Dataset: data (GitHub, ysnni2/PhotoTrip). Classes: beach, city, culture, festival, food, nature.

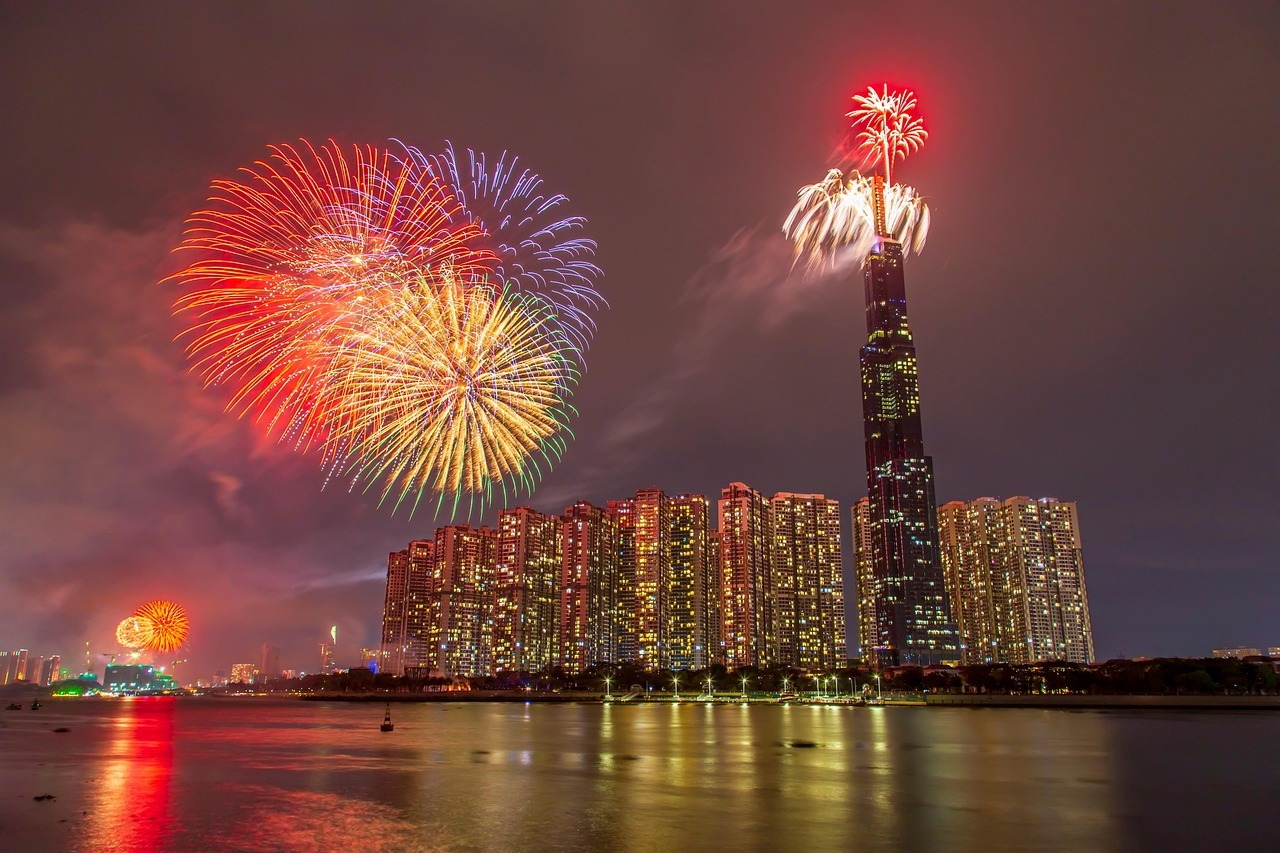
Label: city

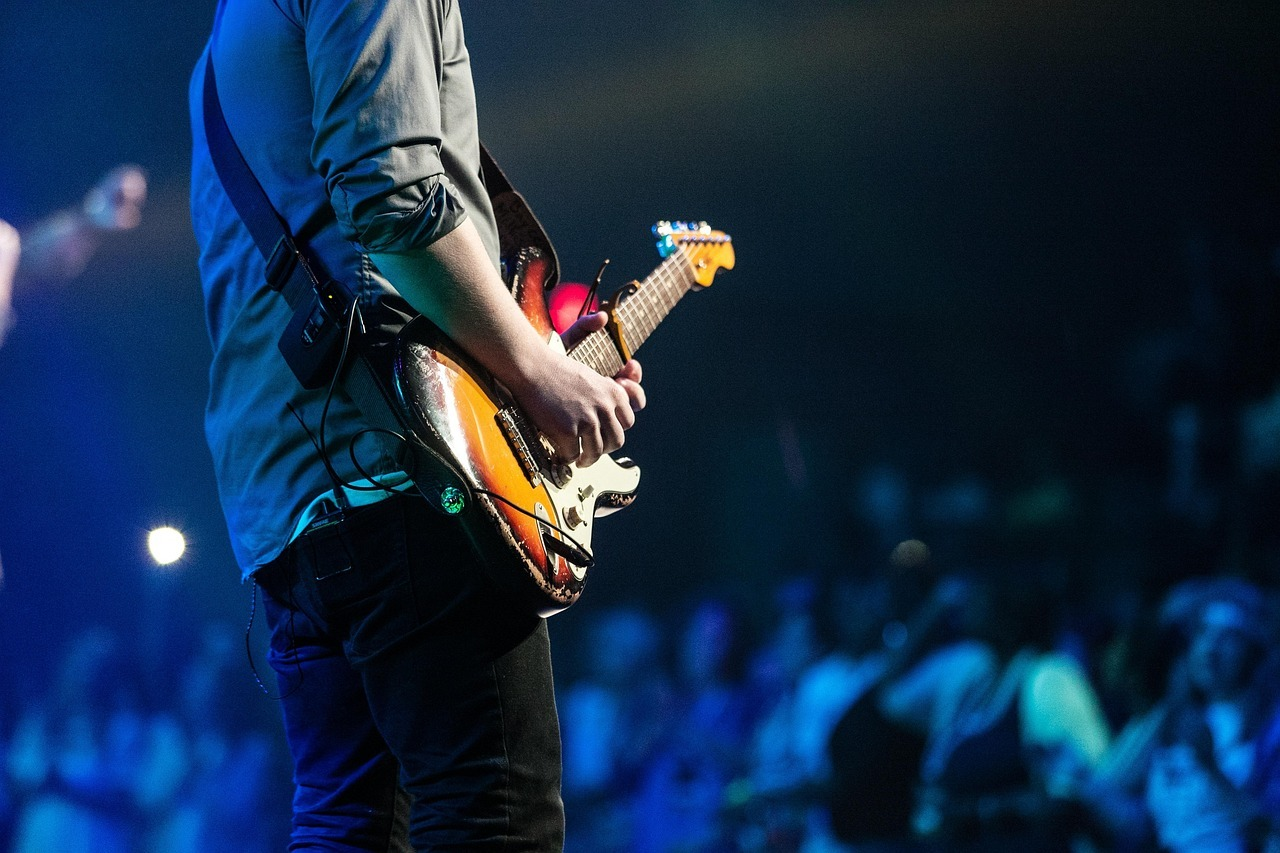
Label: festival

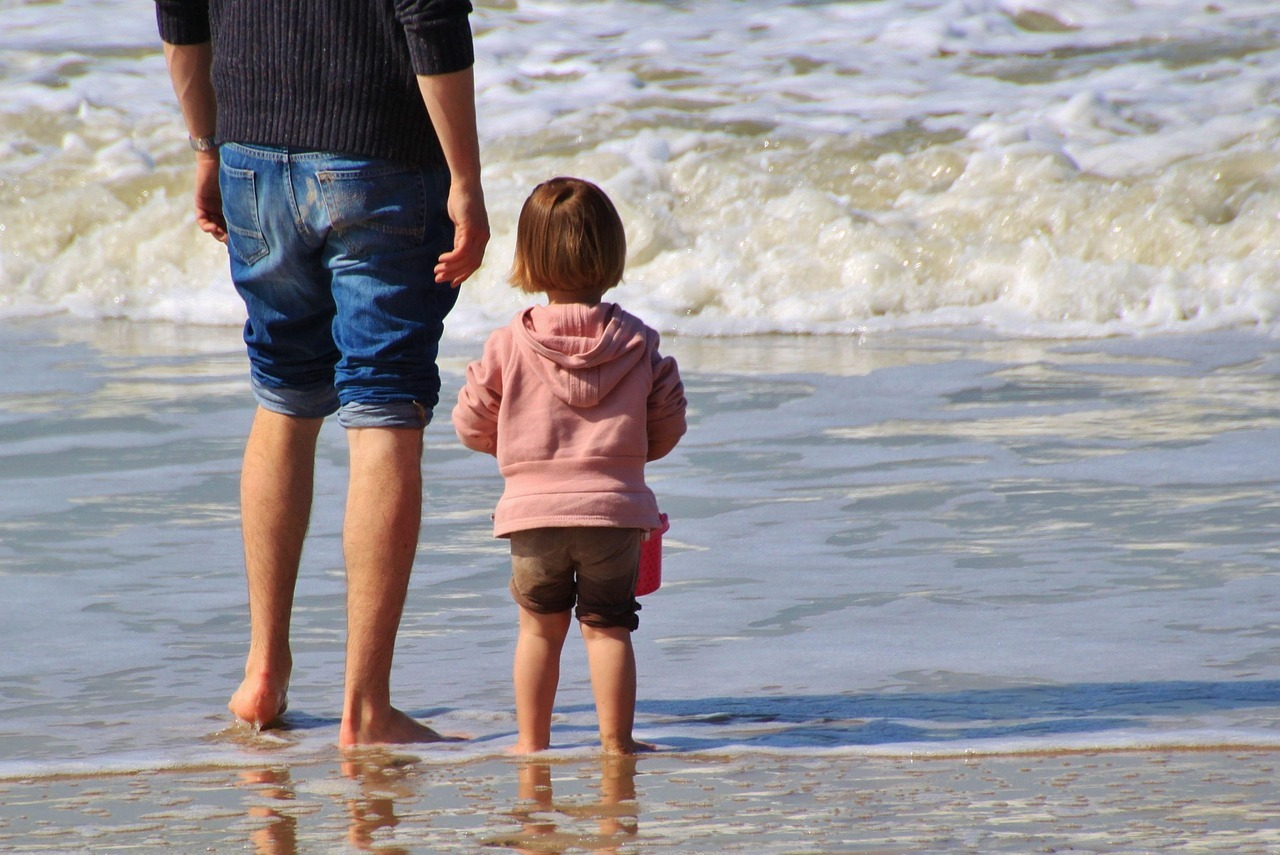
Label: beach

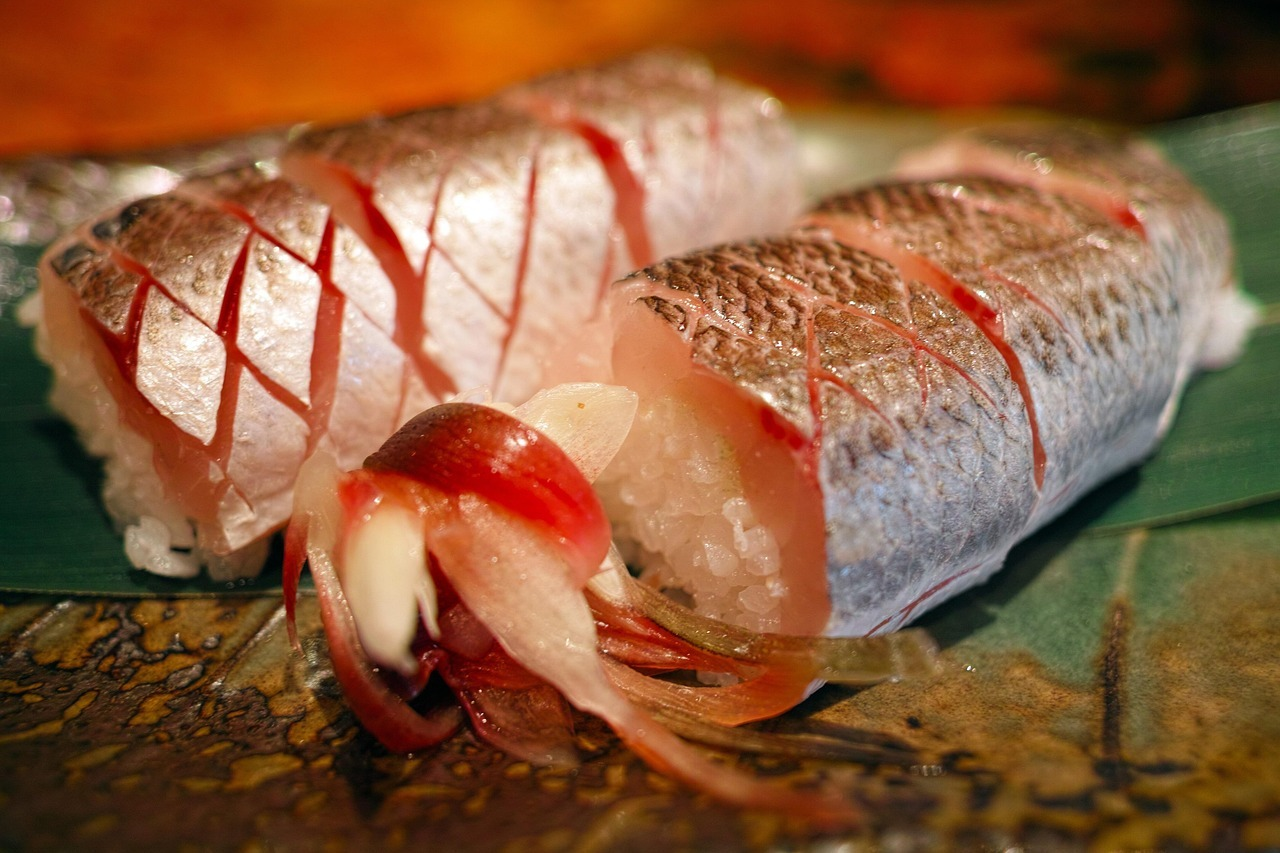
Label: food

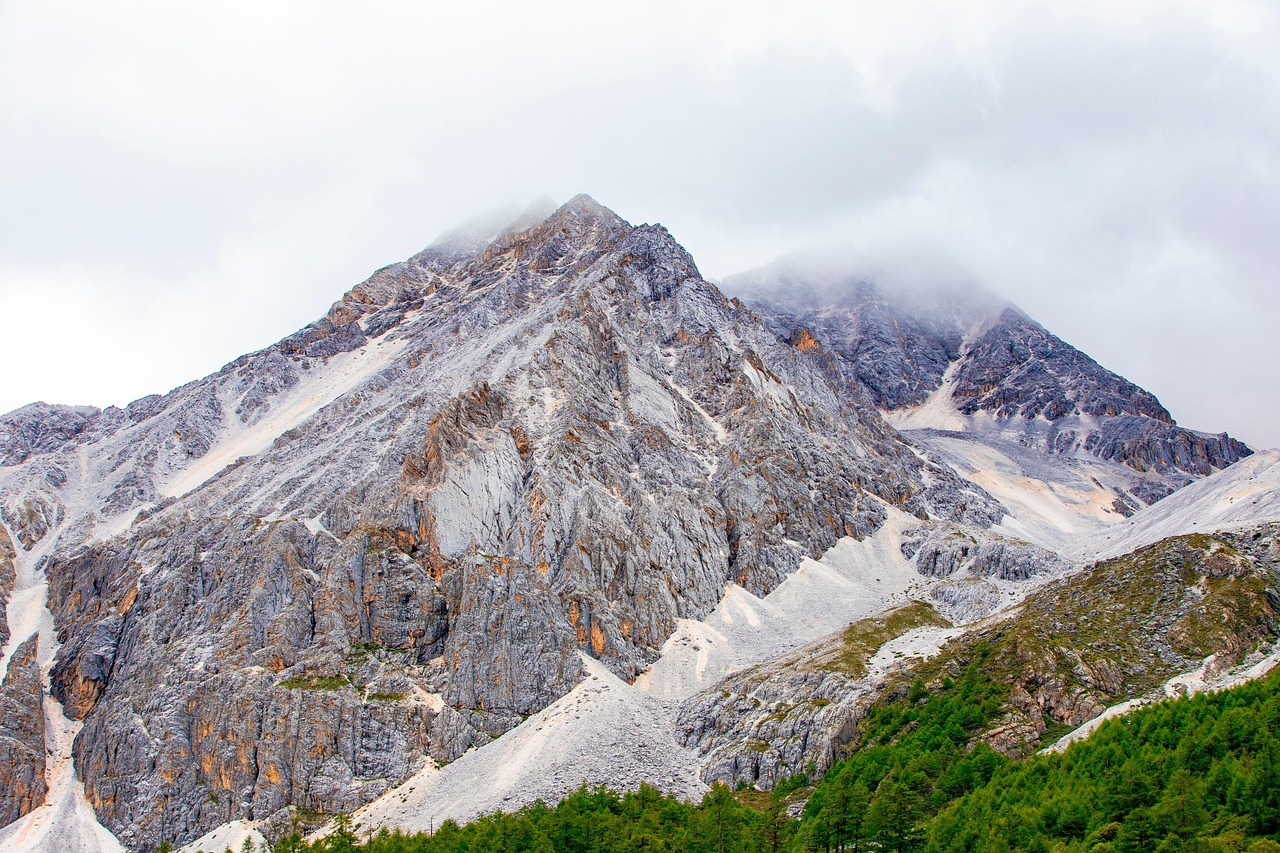
Label: nature

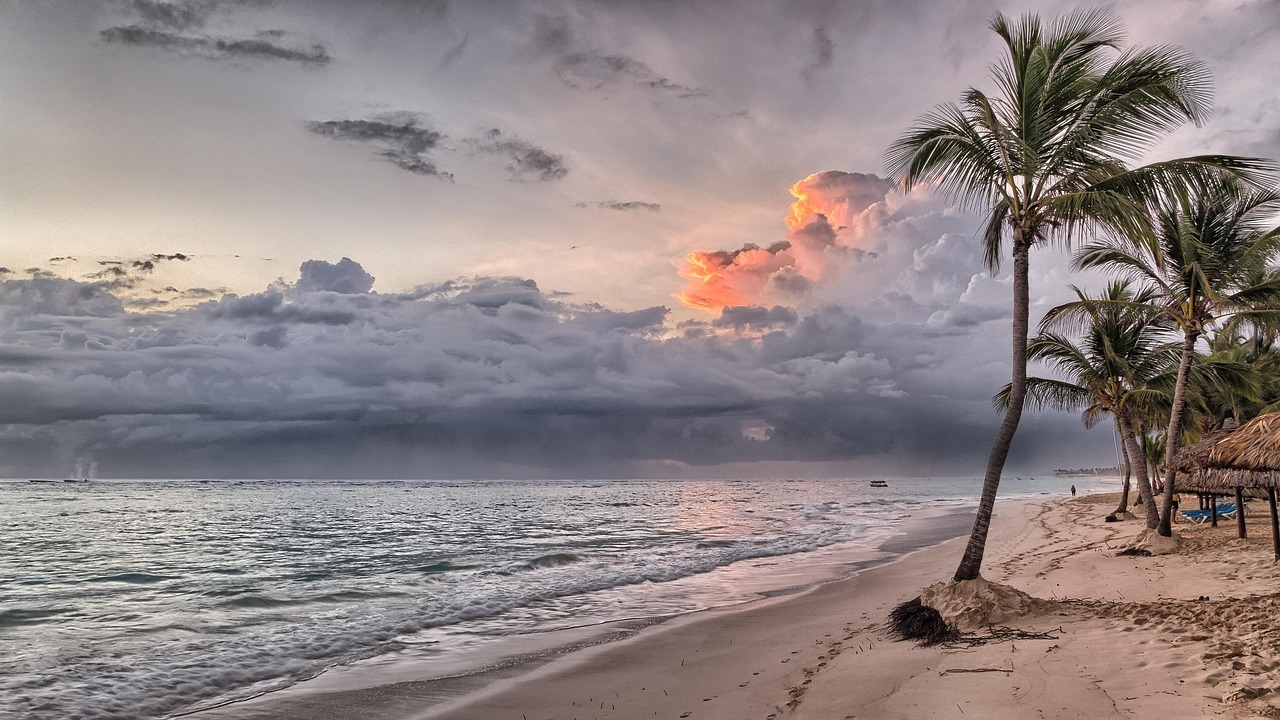
Label: beach
